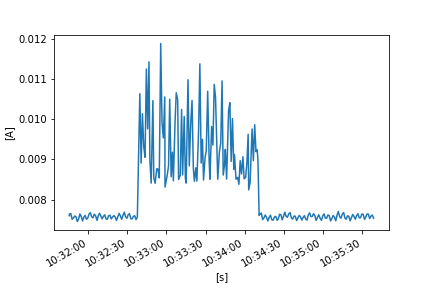

Data behind this chart, as committed beside it:
FLUKE 289, V1.16, 32940021
To display full timestamps use Format Ce…
Reading, Sample, , Start Time, Duration, Max Time, Max, , Average, , Min Time, Min, , Description, Stop Time
1, 0.007589, A AC, 21/10/2022 10:31:45.5, 0:00:00.2, 21/10/2022 10:31:45.6, 0.007612, A AC, 0.0076, A AC, 21/10/2022 10:31:45.5, 0.007589, A AC, Interval, 21/10/2022 10:31:45.7
2, 0.007626, A AC, 21/10/2022 10:31:45.7, 0:00:01.0, 21/10/2022 10:31:46.6, 0.007672, A AC, 0.007647, A AC, 21/10/2022 10:31:45.7, 0.007626, A AC, Interval, 21/10/2022 10:31:46.7
3, 0.007687, A AC, 21/10/2022 10:31:46.7, 0:00:01.0, 21/10/2022 10:31:46.9, 0.007688, A AC, 0.007652, A AC, 21/10/2022 10:31:47.6, 0.007572, A AC, Interval, 21/10/2022 10:31:47.7
4, 0.007559, A AC, 21/10/2022 10:31:47.7, 0:00:01.0, 21/10/2022 10:31:47.7, 0.007559, A AC, 0.007513, A AC, 21/10/2022 10:31:48.4, 0.007483, A AC, Interval, 21/10/2022 10:31:48.7
5, 0.007489, A AC, 21/10/2022 10:31:48.7, 0:00:01.0, 21/10/2022 10:31:49.5, 0.007597, A AC, 0.007548, A AC, 21/10/2022 10:31:48.7, 0.007489, A AC, Interval, 21/10/2022 10:31:49.8
6, 0.007562, A AC, 21/10/2022 10:31:49.8, 0:00:00.9, 21/10/2022 10:31:50.6, 0.007632, A AC, 0.007594, A AC, 21/10/2022 10:31:49.8, 0.007562, A AC, Interval, 21/10/2022 10:31:50.7
7, 0.007628, A AC, 21/10/2022 10:31:50.7, 0:00:01.0, 21/10/2022 10:31:50.7, 0.007628, A AC, 0.007575, A AC, 21/10/2022 10:31:51.6, 0.007515, A AC, Interval, 21/10/2022 10:31:51.7
8, 0.0075, A AC, 21/10/2022 10:31:51.7, 0:00:01.0, 21/10/2022 10:31:51.7, 0.0075, A AC, 0.007457, A AC, 21/10/2022 10:31:52.2, 0.007439, A AC, Interval, 21/10/2022 10:31:52.7
9, 0.007472, A AC, 21/10/2022 10:31:52.7, 0:00:01.0, 21/10/2022 10:31:53.6, 0.007582, A AC, 0.007521, A AC, 21/10/2022 10:31:52.7, 0.007472, A AC, Interval, 21/10/2022 10:31:53.7
10, 0.007596, A AC, 21/10/2022 10:31:53.7, 0:00:01.0, 21/10/2022 10:31:54.5, 0.007678, A AC, 0.007644, A AC, 21/10/2022 10:31:53.7, 0.007596, A AC, Interval, 21/10/2022 10:31:54.7
11, 0.007646, A AC, 21/10/2022 10:31:54.7, 0:00:01.0, 21/10/2022 10:31:54.7, 0.007646, A AC, 0.007585, A AC, 21/10/2022 10:31:55.6, 0.007508, A AC, Interval, 21/10/2022 10:31:55.7
12, 0.007481, A AC, 21/10/2022 10:31:55.7, 0:00:01.0, 21/10/2022 10:31:56.6, 0.007518, A AC, 0.007471, A AC, 21/10/2022 10:31:55.9, 0.007445, A AC, Interval, 21/10/2022 10:31:56.7
13, 0.007529, A AC, 21/10/2022 10:31:56.7, 0:00:01.0, 21/10/2022 10:31:57.6, 0.00759, A AC, 0.007563, A AC, 21/10/2022 10:31:56.7, 0.007529, A AC, Interval, 21/10/2022 10:31:57.7
14, 0.007597, A AC, 21/10/2022 10:31:57.7, 0:00:01.0, 21/10/2022 10:31:58.0, 0.007631, A AC, 0.00761, A AC, 21/10/2022 10:31:58.6, 0.007575, A AC, Interval, 21/10/2022 10:31:58.7
15, 0.00756, A AC, 21/10/2022 10:31:58.7, 0:00:01.0, 21/10/2022 10:31:58.7, 0.00756, A AC, 0.007512, A AC, 21/10/2022 10:31:59.5, 0.007468, A AC, Interval, 21/10/2022 10:31:59.7
16, 0.007486, A AC, 21/10/2022 10:31:59.7, 0:00:01.0, 21/10/2022 10:32:00.6, 0.007606, A AC, 0.007541, A AC, 21/10/2022 10:31:59.7, 0.007486, A AC, Interval, 21/10/2022 10:32:00.7
17, 0.007611, A AC, 21/10/2022 10:32:00.7, 0:00:01.0, 21/10/2022 10:32:01.6, 0.007693, A AC, 0.007644, A AC, 21/10/2022 10:32:00.7, 0.007611, A AC, Interval, 21/10/2022 10:32:01.7
18, 0.007695, A AC, 21/10/2022 10:32:01.7, 0:00:01.0, 21/10/2022 10:32:01.9, 0.00771, A AC, 0.007677, A AC, 21/10/2022 10:32:02.6, 0.007621, A AC, Interval, 21/10/2022 10:32:02.7
19, 0.007616, A AC, 21/10/2022 10:32:02.7, 0:00:01.0, 21/10/2022 10:32:02.7, 0.007616, A AC, 0.007575, A AC, 21/10/2022 10:32:03.3, 0.007552, A AC, Interval, 21/10/2022 10:32:03.7
20, 0.007535, A AC, 21/10/2022 10:32:03.7, 0:00:01.0, 21/10/2022 10:32:04.6, 0.007587, A AC, 0.007551, A AC, 21/10/2022 10:32:04.0, 0.00753, A AC, Interval, 21/10/2022 10:32:04.7
21, 0.007589, A AC, 21/10/2022 10:32:04.7, 0:00:01.0, 21/10/2022 10:32:05.5, 0.007728, A AC, 0.007638, A AC, 21/10/2022 10:32:04.7, 0.007589, A AC, Interval, 21/10/2022 10:32:05.7
22, 0.007691, A AC, 21/10/2022 10:32:05.7, 0:00:01.0, 21/10/2022 10:32:05.7, 0.007691, A AC, 0.007603, A AC, 21/10/2022 10:32:06.6, 0.007532, A AC, Interval, 21/10/2022 10:32:06.8
23, 0.007516, A AC, 21/10/2022 10:32:06.8, 0:00:00.9, 21/10/2022 10:32:06.8, 0.007516, A AC, 0.007484, A AC, 21/10/2022 10:32:07.4, 0.007466, A AC, Interval, 21/10/2022 10:32:07.7
24, 0.007517, A AC, 21/10/2022 10:32:07.7, 0:00:01.0, 21/10/2022 10:32:08.6, 0.007628, A AC, 0.007592, A AC, 21/10/2022 10:32:07.7, 0.007517, A AC, Interval, 21/10/2022 10:32:08.7
25, 0.007631, A AC, 21/10/2022 10:32:08.7, 0:00:01.0, 21/10/2022 10:32:09.3, 0.007683, A AC, 0.007662, A AC, 21/10/2022 10:32:08.7, 0.007631, A AC, Interval, 21/10/2022 10:32:09.7
26, 0.007682, A AC, 21/10/2022 10:32:09.7, 0:00:01.0, 21/10/2022 10:32:09.7, 0.007682, A AC, 0.007596, A AC, 21/10/2022 10:32:10.6, 0.007539, A AC, Interval, 21/10/2022 10:32:10.7
27, 0.007534, A AC, 21/10/2022 10:32:10.7, 0:00:01.0, 21/10/2022 10:32:11.6, 0.00756, A AC, 0.007522, A AC, 21/10/2022 10:32:11.2, 0.007501, A AC, Interval, 21/10/2022 10:32:11.7
28, 0.007568, A AC, 21/10/2022 10:32:11.7, 0:00:01.0, 21/10/2022 10:32:12.6, 0.007601, A AC, 0.007584, A AC, 21/10/2022 10:32:11.7, 0.007568, A AC, Interval, 21/10/2022 10:32:12.7
29, 0.007608, A AC, 21/10/2022 10:32:12.7, 0:00:01.0, 21/10/2022 10:32:13.2, 0.007648, A AC, 0.007623, A AC, 21/10/2022 10:32:13.6, 0.007592, A AC, Interval, 21/10/2022 10:32:13.7
30, 0.007585, A AC, 21/10/2022 10:32:13.7, 0:00:01.0, 21/10/2022 10:32:13.7, 0.007585, A AC, 0.007524, A AC, 21/10/2022 10:32:14.6, 0.007474, A AC, Interval, 21/10/2022 10:32:14.7
31, 0.007469, A AC, 21/10/2022 10:32:14.7, 0:00:01.0, 21/10/2022 10:32:15.6, 0.007573, A AC, 0.007513, A AC, 21/10/2022 10:32:14.7, 0.007469, A AC, Interval, 21/10/2022 10:32:15.7
32, 0.007591, A AC, 21/10/2022 10:32:15.7, 0:00:01.0, 21/10/2022 10:32:16.6, 0.007629, A AC, 0.007601, A AC, 21/10/2022 10:32:15.8, 0.007585, A AC, Interval, 21/10/2022 10:32:16.7
33, 0.007643, A AC, 21/10/2022 10:32:16.7, 0:00:01.0, 21/10/2022 10:32:16.8, 0.007645, A AC, 0.007612, A AC, 21/10/2022 10:32:17.6, 0.007546, A AC, Interval, 21/10/2022 10:32:17.7
34, 0.007553, A AC, 21/10/2022 10:32:17.7, 0:00:01.0, 21/10/2022 10:32:17.8, 0.007554, A AC, 0.007521, A AC, 21/10/2022 10:32:18.4, 0.007491, A AC, Interval, 21/10/2022 10:32:18.7
35, 0.007511, A AC, 21/10/2022 10:32:18.7, 0:00:01.0, 21/10/2022 10:32:19.6, 0.007614, A AC, 0.007568, A AC, 21/10/2022 10:32:18.7, 0.007511, A AC, Interval, 21/10/2022 10:32:19.7
36, 0.007613, A AC, 21/10/2022 10:32:19.7, 0:00:01.0, 21/10/2022 10:32:20.6, 0.007631, A AC, 0.007604, A AC, 21/10/2022 10:32:19.9, 0.007583, A AC, Interval, 21/10/2022 10:32:20.7
37, 0.007626, A AC, 21/10/2022 10:32:20.7, 0:00:01.0, 21/10/2022 10:32:20.7, 0.007626, A AC, 0.007572, A AC, 21/10/2022 10:32:21.6, 0.007514, A AC, Interval, 21/10/2022 10:32:21.7
38, 0.007514, A AC, 21/10/2022 10:32:21.7, 0:00:01.0, 21/10/2022 10:32:21.7, 0.007514, A AC, 0.007483, A AC, 21/10/2022 10:32:22.2, 0.007465, A AC, Interval, 21/10/2022 10:32:22.7
39, 0.007514, A AC, 21/10/2022 10:32:22.7, 0:00:01.0, 21/10/2022 10:32:23.6, 0.007609, A AC, 0.00757, A AC, 21/10/2022 10:32:22.7, 0.007514, A AC, Interval, 21/10/2022 10:32:23.7
40, 0.007623, A AC, 21/10/2022 10:32:23.7, 0:00:00.9, 21/10/2022 10:32:24.5, 0.007685, A AC, 0.007659, A AC, 21/10/2022 10:32:23.7, 0.007623, A AC, Interval, 21/10/2022 10:32:24.7
41, 0.007667, A AC, 21/10/2022 10:32:24.7, 0:00:01.0, 21/10/2022 10:32:24.7, 0.007667, A AC, 0.007597, A AC, 21/10/2022 10:32:25.6, 0.007507, A AC, Interval, 21/10/2022 10:32:25.7
42, 0.007493, A AC, 21/10/2022 10:32:25.7, 0:00:01.0, 21/10/2022 10:32:26.6, 0.007554, A AC, 0.007513, A AC, 21/10/2022 10:32:25.7, 0.007493, A AC, Interval, 21/10/2022 10:32:26.7
43, 0.007579, A AC, 21/10/2022 10:32:26.7, 0:00:01.0, 21/10/2022 10:32:27.3, 0.007627, A AC, 0.007613, A AC, 21/10/2022 10:32:26.7, 0.007579, A AC, Interval, 21/10/2022 10:32:27.7
44, 0.007625, A AC, 21/10/2022 10:32:27.7, 0:00:01.0, 21/10/2022 10:32:28.1, 0.007717, A AC, 0.007688, A AC, 21/10/2022 10:32:27.7, 0.007625, A AC, Interval, 21/10/2022 10:32:28.7
45, 0.007643, A AC, 21/10/2022 10:32:28.7, 0:00:01.0, 21/10/2022 10:32:28.7, 0.007643, A AC, 0.007569, A AC, 21/10/2022 10:32:29.6, 0.007508, A AC, Interval, 21/10/2022 10:32:29.7
46, 0.007503, A AC, 21/10/2022 10:32:29.7, 0:00:01.0, 21/10/2022 10:32:30.6, 0.007594, A AC, 0.007539, A AC, 21/10/2022 10:32:29.9, 0.0075, A AC, Interval, 21/10/2022 10:32:30.7
47, 0.007602, A AC, 21/10/2022 10:32:30.7, 0:00:01.0, 21/10/2022 10:32:31.6, 0.00767, A AC, 0.007627, A AC, 21/10/2022 10:32:30.7, 0.007602, A AC, Interval, 21/10/2022 10:32:31.7
48, 0.00767, A AC, 21/10/2022 10:32:31.7, 0:00:01.0, 21/10/2022 10:32:31.9, 0.007694, A AC, 0.007651, A AC, 21/10/2022 10:32:32.6, 0.007586, A AC, Interval, 21/10/2022 10:32:32.7
49, 0.007576, A AC, 21/10/2022 10:32:32.7, 0:00:01.0, 21/10/2022 10:32:32.7, 0.007576, A AC, 0.007525, A AC, 21/10/2022 10:32:33.6, 0.007489, A AC, Interval, 21/10/2022 10:32:33.7
50, 0.007492, A AC, 21/10/2022 10:32:33.7, 0:00:01.0, 21/10/2022 10:32:34.6, 0.007555, A AC, 0.007522, A AC, 21/10/2022 10:32:33.7, 0.007492, A AC, Interval, 21/10/2022 10:32:34.7
51, 0.007559, A AC, 21/10/2022 10:32:34.7, 0:00:01.0, 21/10/2022 10:32:35.6, 0.007615, A AC, 0.007585, A AC, 21/10/2022 10:32:34.7, 0.007559, A AC, Interval, 21/10/2022 10:32:35.7
52, 0.007616, A AC, 21/10/2022 10:32:35.7, 0:00:01.0, 21/10/2022 10:32:35.9, 0.007634, A AC, 0.007601, A AC, 21/10/2022 10:32:36.6, 0.00756, A AC, Interval, 21/10/2022 10:32:36.7
53, 0.007538, A AC, 21/10/2022 10:32:36.7, 0:00:01.0, 21/10/2022 10:32:36.7, 0.007538, A AC, 0.007504, A AC, 21/10/2022 10:32:37.3, 0.007485, A AC, Interval, 21/10/2022 10:32:37.7
54, 0.007536, A AC, 21/10/2022 10:32:37.7, 0:00:01.0, 21/10/2022 10:32:38.6, 0.007585, A AC, 0.007566, A AC, 21/10/2022 10:32:37.7, 0.007536, A AC, Interval, 21/10/2022 10:32:38.7
55, 0.007594, A AC, 21/10/2022 10:32:38.7, 0:00:00.9, 21/10/2022 10:32:39.3, 0.009844, A AC, 0.008118, A AC, 21/10/2022 10:32:38.7, 0.007594, A AC, Unstable, 21/10/2022 10:32:39.6
56, 0.01063, A AC, 21/10/2022 10:32:39.6, 0:00:00.1, 21/10/2022 10:32:39.6, 0.01063, A AC, 0.01063, A AC, 21/10/2022 10:32:39.6, 0.01063, A AC, Interval, 21/10/2022 10:32:39.7
57, 0.01279, A AC, 21/10/2022 10:32:39.7, 0:00:00.9, 21/10/2022 10:32:39.8, 0.01298, A AC, 0.01071, A AC, 21/10/2022 10:32:40.3, 0.008596, A AC, Unstable, 21/10/2022 10:32:40.6
58, 0.008907, A AC, 21/10/2022 10:32:40.6, 0:00:00.1, 21/10/2022 10:32:40.6, 0.008907, A AC, 0.008907, A AC, 21/10/2022 10:32:40.6, 0.008907, A AC, Interval, 21/10/2022 10:32:40.7
... 271 more rows
